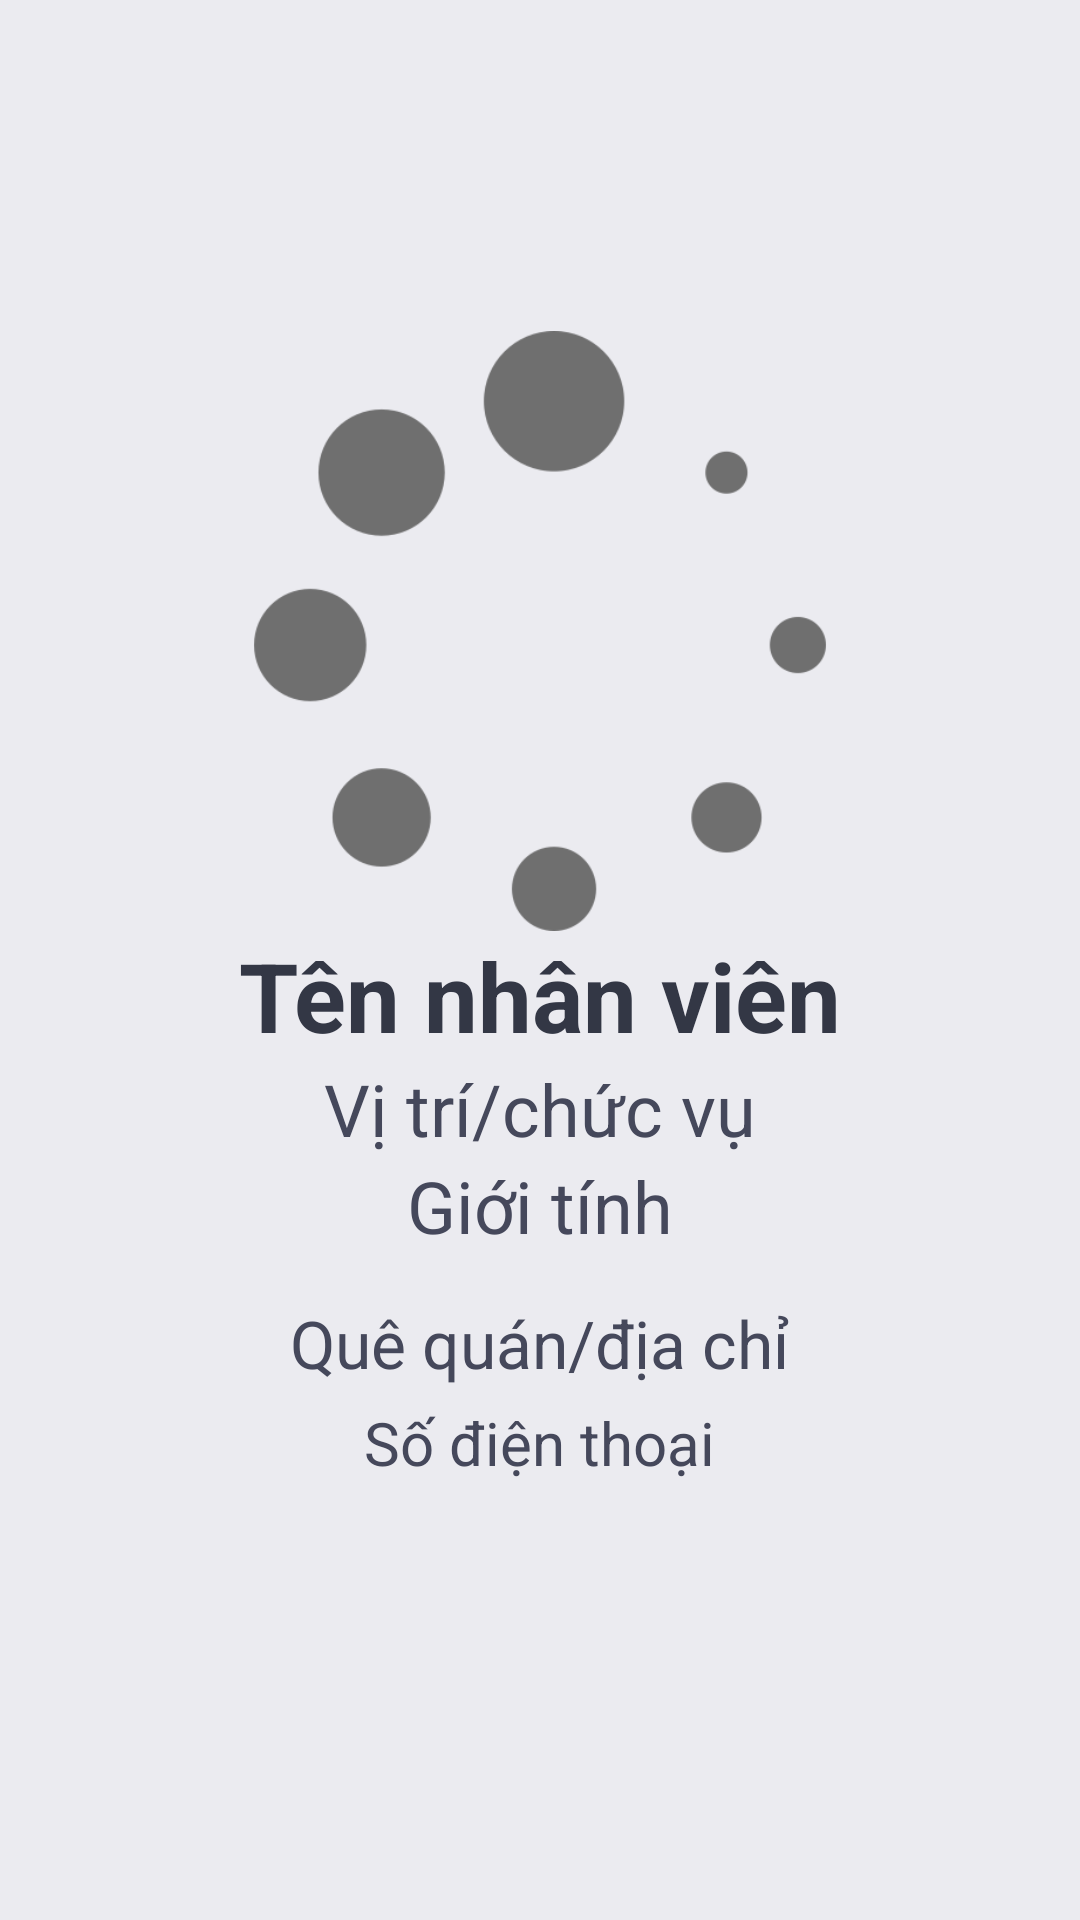

Produce the Android XML layout that renders to this screen, including the resource entries it uses.
<!-- AndroidManifest.xml: application theme AppTheme -->
<!-- res/layout/activity_nhan_vien_item.xml -->
<?xml version="1.0" encoding="utf-8"?>
<LinearLayout xmlns:android="http://schemas.android.com/apk/res/android"
    xmlns:tools="http://schemas.android.com/tools"
    android:layout_width="match_parent"
    android:layout_height="match_parent"
    android:background="@color/bgWhitee"
    android:orientation="vertical"
    tools:context=".activities.NhanVienItemActivity">

    <ImageView
        android:layout_width="match_parent"
        android:layout_height="200dp"
        android:scaleType="fitXY"
        android:src="@drawable/bg_nv_cover" />

    <ImageView
        android:id="@+id/iv_itemAnhNV"
        android:layout_width="200dp"
        android:layout_height="200dp"
        android:layout_gravity="center"
        android:layout_marginTop="-90dp"
        android:scaleType="fitXY"
        android:src="@drawable/img_loading" />

    <LinearLayout
        android:layout_width="match_parent"
        android:layout_height="wrap_content"
        android:layout_marginTop="0dp"
        android:layout_marginBottom="15dp"
        android:gravity="center_horizontal"
        android:orientation="vertical">

        <TextView
            android:id="@+id/iv_itemTenNV"
            android:layout_width="wrap_content"
            android:layout_height="wrap_content"
            android:text="Tên nhân viên"
            android:textSize="32sp"
            android:textStyle="bold" />

        <TextView
            android:id="@+id/iv_itemChucVuNV"
            android:layout_width="wrap_content"
            android:layout_height="wrap_content"
            android:text="Vị trí/chức vụ"
            android:textColor="@color/textGrayy"
            android:textSize="24sp" />
        <TextView
            android:id="@+id/iv_itemGioiTinhNV"
            android:layout_width="wrap_content"
            android:layout_height="wrap_content"
            android:text="Giới tính"
            android:textColor="@color/textGrayy"
            android:textSize="24sp" />

    </LinearLayout>

    <LinearLayout
        android:layout_width="match_parent"
        android:layout_height="wrap_content"
        android:layout_marginBottom="10dp"
        android:gravity="center_horizontal"
        android:orientation="vertical">

        <TextView
            android:id="@+id/iv_itemDiaChiNV"
            android:layout_width="wrap_content"
            android:layout_height="wrap_content"
            android:layout_marginBottom="5dp"
            android:text="Quê quán/địa chỉ"
            android:textColor="@color/textGrayy"
            android:textSize="22sp" />

        <TextView
            android:id="@+id/iv_itemSDTNV"
            android:layout_width="wrap_content"
            android:layout_height="wrap_content"
            android:text="Số điện thoại"
            android:textColor="@color/textGrayy"
            android:textSize="20sp" />
    </LinearLayout>
</LinearLayout>
<!-- resources referenced by this layout -->
<resources>
  <color name="bgWhitee">#ebebf0</color>
  <color name="textGrayy">#45485b</color>
  <!-- drawable img_loading: png bitmap (drawable, 11441 bytes) -->
  <style name="AppTheme" parent="Theme.AppCompat.Light.DarkActionBar">
          
          <item name="colorPrimary">@color/colorPrimary</item>
          <item name="colorPrimaryDark">@color/colorPrimaryDark</item>
          <item name="colorAccent">@color/colorAccent</item>
          
          <item name="android:statusBarColor">@color/statusBar_actionBar</item>
          <item name="android:windowAnimationStyle">@style/CustomActivityAnimation</item>
          <item name="actionBarStyle">@style/CustomActionBar</item>
          <item name="android:windowBackground">@color/bgWhite</item>
          <item name="android:textColor">@color/textGray</item>
          
          <item name="android:itemBackground">@color/bgWhite</item>
      </style>
  <color name="colorPrimary">#248ea9</color>
  <color name="colorPrimaryDark">#2b2b28</color>
  <color name="colorAccent">#6F6F6F</color>
  <color name="statusBar_actionBar">#333745</color>
  <style name="CustomActivityAnimation" parent="@android:style/Animation.Activity">
          <item name="android:activityOpenEnterAnimation">@anim/slide_in_right</item>
          <item name="android:activityOpenExitAnimation">@anim/slide_out_left</item>
          <item name="android:activityCloseEnterAnimation">@anim/slide_in_left</item>
          <item name="android:activityCloseExitAnimation">@anim/slide_out_right</item>
      </style>
  <style name="CustomActionBar" parent="@style/Widget.AppCompat.Light.ActionBar.Solid.Inverse">
          <item name="android:background">@color/statusBar_actionBar</item>
          <item name="background">@color/statusBar_actionBar</item>
      </style>
  <color name="bgWhite">#FFFFFF</color>
  <color name="textGray">#333745</color>
</resources>
